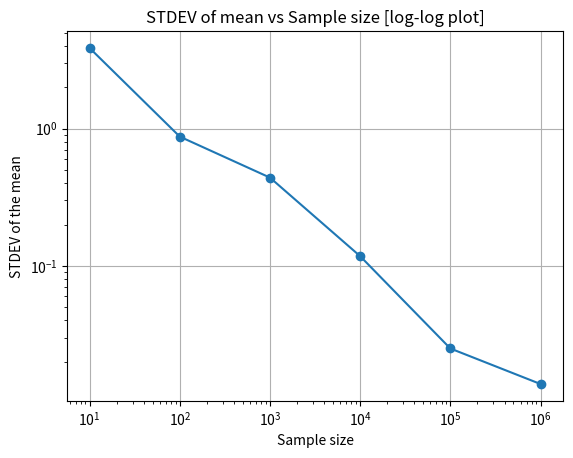

Recreate this plot in Python.
# %%
#Leo Murch
#P2
#09/18/2026

# %%
import numpy as np
import matplotlib.pyplot as plt

# %%
print('Problem 1')
#use the same on as in hw4,
#np.random.normal(55, 13, N)

# %%
print('Problem 2')
#do it for 10 times
N_dim = (10,10)
sample = np.random.normal(55, 13, N_dim) #make a 10x10 for the full sample

"""
data_sample = [] #empty list to put the 10x3
i = 0
for row in sample:
    #append mean, std, and the row number
    mu = np.mean(row)
    sigma = np.std(row)
    data_sample.append([i, mu, sigma])
    i+=1 #index for row (probably could do with for i in blah blah but
    #row in sample is easier for writing the mean and std)
print(data_sample)
"""
#ill try w/out for loop
sample_num = (np.arange(10))
means = np.mean(sample, axis = 1)
stdevs = np.std(sample, axis = 1)
data_sample = np.column_stack((sample_num, means, stdevs))

#stole column_stack from ai, didnt know of it (but now i do!)
print(data_sample)


# %%
print('Problem 3')
#prompt:
#for problem 3, ignore my attempts and do this using np.random.normal()
#and then a picture of problem 1 and 2

#ai code:
mu = 55
sigma = 13
N = 10
n_samples = 10
# 10 independent samples, 10 draws each
draws = np.random.normal(mu, sigma, size=(n_samples, N))
data_sample = np.column_stack((
    np.arange(n_samples),          # sample number 0–9
    np.mean(draws, axis=1),        # mean of each sample
    np.std(draws, axis=1),         # std of each sample
))
print(data_sample)

# %%
print('Problem 4')
#use np.savetxt, takes the name, data, format, and delimiter
#also has a header field so I can do it simply
np.savetxt(
    'p2_aleonav_problem3_data.txt',
    data_sample,
    fmt = ['%d', '%f', '%f'], #its crazy that it knows and it works so easy
    delimiter = ' ',
    header = f"Number of Draws N = {N}"
)

# %%

print('Problem 5')
#call the code again to get the 5 different draws;
#actually lets try making a function to do it why not
def sample_pull(N, sigma, mu):
    """pulls from a gaussian distribution 10 times with specified values of:
    sigma,
    mu,
    # of Draws per sample of N.

    then assembles each sample into a row with:
    pull#, sample mean, sample stdev

    returns this 10 x 3 array.
    """
    sample = np.random.normal(mu, sigma, (10, N))
    sample_num = (np.arange(10))
    means = np.mean(sample, axis = 1)
    stdevs = np.std(sample, axis = 1)
    data_sample = np.column_stack((sample_num, means, stdevs))
    
    return data_sample


#need to also open the file into append mode since np.savetxt will overwrite.
N_arr = [100,1000,10000,100000,1000000]
with open('p2_aleonav_problem3_data.txt', 'a') as f:
    for item in N_arr:
        result_pull = sample_pull(item, 13, 55)
        #now can do np.savetxt since we're in append mode
        np.savetxt(
            f,
            result_pull,
            fmt = ['%d', '%f', '%f'],
            delimiter = ' ',
            header = f"Number of Draws N = {item}"
        )
#nice it worked
f.close()

# %%
print('Problem 6')
#i used ai on this part, prompting it with the prompt of problem 6 and asking
#it to explain in detail how the filei/o works, since i'm not that familiar with it.

#i'll adapt some of its code into mine as i read it to understand:
path = 'p2_aleonav_problem3_data.txt'

#make dummy arrays to fill in with the values read.
Ns = []
stds_of_means = []
current_N = None
means = []

with open(path, 'r') as f:
    for line in f:
        line = line.strip() #gets rid of whitespaces
        if not line:
            continue

        if line.startswith('#'): #to see if its a title specifying the N size
            if current_N is not None and means:#and means is len(means) > 0
                Ns.append(current_N)
                stds_of_means.append(np.std(means))
            
            current_N = int(line.split('=')[-1]) #Number of Draws N = 10
            means = [] #empty again
        else:
            cols = line.split()
            means.append(float(cols[1])) #where the means sit in the file

#for the last block in the file w/ no header after it ends
if current_N is not None and means:
    Ns.append(current_N)
    stds_of_means.append(np.std(means))

#get ready to append to the file, print too.
summary = np.column_stack((Ns, stds_of_means))
print('#Sample size\tStd. dev. of mean')
for N, s in zip(Ns, stds_of_means): #i'm not that sure of what this part is,
    #but it works to format it well.
    print(f'{N:<21} {s:.1f}') #the <21 is to get it consistently lined up in the print
f.close()
#now append
with open(path, 'a') as f:
    np.savetxt(
        f,
        summary,
        fmt=['%d', '%.1f'],
        delimiter=' ', #to get necessary spacing
        header='Sample size\tStd. dev. of mean',
    )

f.close()

#had some trouble getting the lining up to work, but i finally got it now.
#everything looks to trend down as the N's go up, which makes sense.

# %%
print('Problem 7')
#i remember talking about this part in class with the log part
#plt apparently has a function plt.loglog() to do this

plt.loglog(Ns, stds_of_means, 'o-') #o- gives both a scatter and lines between them
#which is nice
plt.xlabel('Sample size')
plt.ylabel('STDEV of the mean')
plt.title('STDEV of mean vs Sample size [log-log plot]')
plt.grid()
plt.savefig('p2_aleonav_problem7_graph1.png')
plt.show()

# %%
